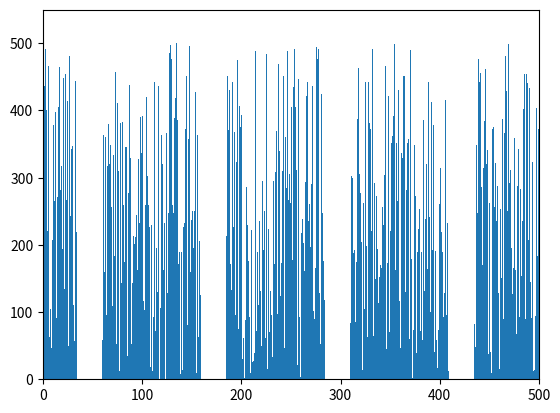

Here is the Python script that generated this plot:
import random
import matplotlib.pyplot as plt
import matplotlib.animation as animation

items = [random.randint(1, 500) for _ in range(500)]
def quicksort(arr, low, high):
    if low < high:
        pivot_index = partition(arr, low, high)
        yield arr[:]

        yield from quicksort(arr, low, pivot_index - 1)
        yield from quicksort(arr, pivot_index + 1, high)


def partition(arr, low, high):
    pivot = arr[high]
    i = low - 1

    for j in range(low, high):
        if arr[j] < pivot:
            i += 1
            arr[i], arr[j] = arr[j], arr[i]

    arr[i + 1], arr[high] = arr[high], arr[i + 1]
    return i + 1


fig, ax = plt.subplots()
bar_rects = ax.bar(range(len(items)), items, align="edge")
ax.set_xlim(0, len(items))
ax.set_ylim(0, max(items) * 1.1)
text = ax.text(0.02, 0.95, "", transform=ax.transAxes)


def update(arr):
    for rect, val in zip(bar_rects, arr):
        rect.set_height(val)
    text.set_text(f"Sorting...")
    return bar_rects


sort_generator = quicksort(items, 0, len(items) - 1)

ani = animation.FuncAnimation(fig, update, frames=sort_generator, interval=50, repeat=False)
plt.show()
